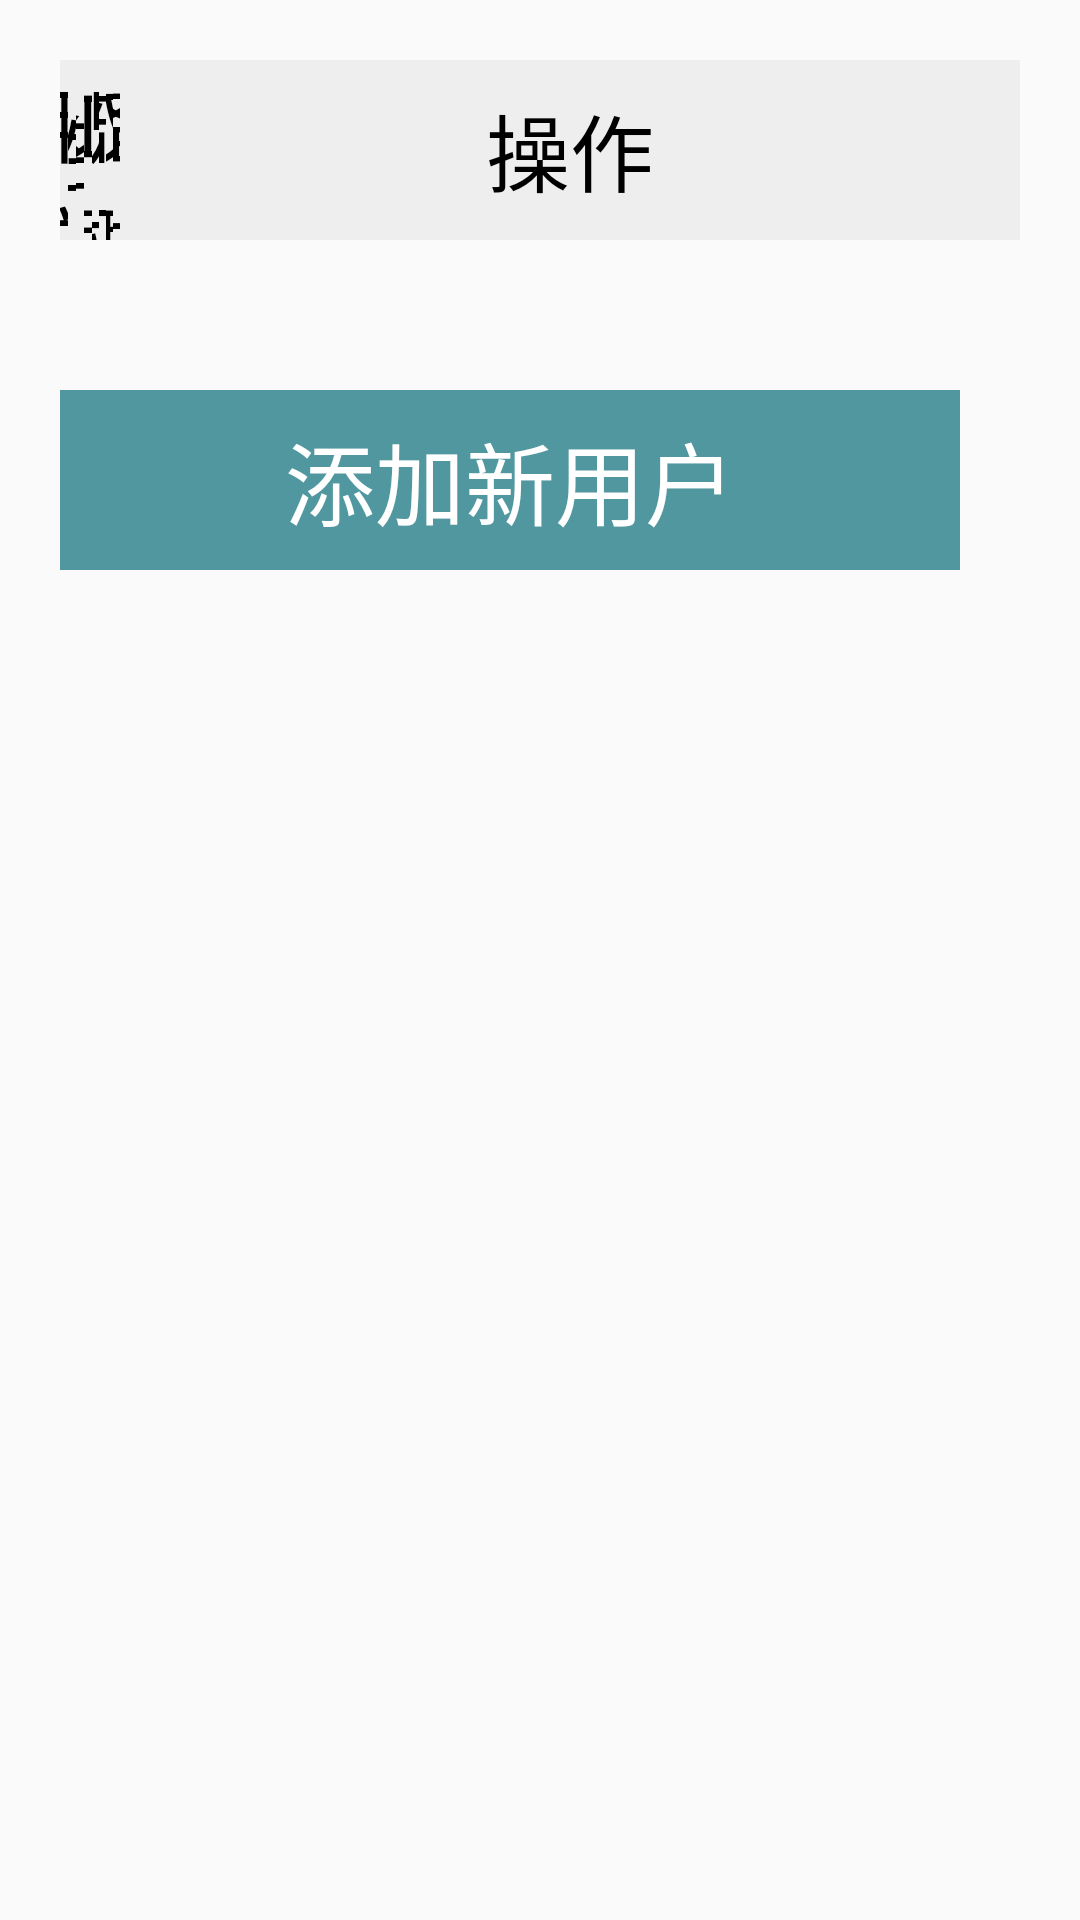

Write the Android layout XML for this screen, with the resource values it uses.
<!-- AndroidManifest.xml: application theme NoStatusTheme -->
<!-- res/layout/fragment_user_setting.xml -->
<?xml version="1.0" encoding="utf-8"?>
<LinearLayout xmlns:android="http://schemas.android.com/apk/res/android"
    xmlns:tools="http://schemas.android.com/tools"
    android:layout_width="match_parent"
    android:layout_height="match_parent"
    android:orientation="vertical"
    android:padding="@dimen/dimen_20"
    tools:context=".ui.setting.UserSettingFragment">

    <LinearLayout
        android:layout_width="match_parent"
        android:layout_height="@dimen/dimen_60"
        android:background="@color/title_bg_gray">

        <TextView
            android:layout_width="match_parent"
            android:layout_height="match_parent"
            android:layout_weight="1"
            android:gravity="center"
            android:text="@string/user_setting_nikename"
            android:textColor="@color/black_deep"
            android:textSize="@dimen/dp_28" />

        <TextView
            android:layout_width="match_parent"
            android:layout_height="match_parent"
            android:layout_weight="1"
            android:gravity="center"
            android:text="@string/user_setting_xing"
            android:textColor="@color/black_deep"
            android:textSize="@dimen/dp_28" />

        <TextView
            android:layout_width="match_parent"
            android:layout_height="match_parent"
            android:layout_weight="1"
            android:gravity="center"
            android:text="@string/user_setting_ming"
            android:textColor="@color/black_deep"
            android:textSize="@dimen/dp_28" />

        <TextView
            android:layout_width="match_parent"
            android:layout_height="match_parent"
            android:layout_weight="1"
            android:gravity="center"
            android:text="@string/user_setting_num"
            android:textColor="@color/black_deep"
            android:textSize="@dimen/dp_28" />

        <TextView
            android:layout_width="match_parent"
            android:layout_height="match_parent"
            android:layout_weight="1"
            android:gravity="center"
            android:text="@string/user_setting_job"
            android:textColor="@color/black_deep"
            android:textSize="@dimen/dp_28" />

        <TextView
            android:layout_width="match_parent"
            android:layout_height="match_parent"
            android:layout_weight="1"
            android:gravity="center"
            android:text="@string/user_setting_dept"
            android:textColor="@color/black_deep"
            android:textSize="@dimen/dp_28" />

        <TextView
            android:layout_width="match_parent"
            android:layout_height="match_parent"
            android:layout_weight="1"
            android:gravity="center"
            android:text="@string/user_setting_permission"
            android:textColor="@color/black_deep"
            android:textSize="@dimen/dp_28" />

        <TextView
            android:layout_width="match_parent"
            android:layout_height="match_parent"
            android:layout_weight="1"
            android:gravity="center"
            android:text="@string/user_setting_disc"
            android:textColor="@color/black_deep"
            android:textSize="@dimen/dp_28" />

        <TextView
            android:layout_width="@dimen/dp_300"
            android:layout_height="match_parent"
            android:gravity="center"
            android:text="@string/user_setting_opt"
            android:textColor="@color/black_deep"
            android:textSize="@dimen/dp_28" />


    </LinearLayout>

    <androidx.recyclerview.widget.RecyclerView
        android:id="@+id/rv_user"
        android:layout_width="match_parent"
        android:layout_height="wrap_content" />


    <TextView
        android:id="@+id/tv_add_user"
        android:layout_width="@dimen/dp_300"
        android:layout_height="@dimen/dimen_60"
        android:layout_marginTop="@dimen/dimen_50"
        android:background="@color/blue"
        android:gravity="center"
        android:text="添加新用户"
        android:textColor="@color/white"
        android:textSize="@dimen/dimen_30" />


</LinearLayout>
<!-- resources referenced by this layout -->
<resources>
  <color name="black_deep">#000000</color>
  <color name="blue">#5197a0</color>
  <color name="title_bg_gray">#eeeeee</color>
  <color name="white">#ffffff</color>
  <dimen name="dimen_20">20.0dip</dimen>
  <dimen name="dimen_30">30.0dip</dimen>
  <dimen name="dimen_50">50.0dip</dimen>
  <dimen name="dimen_60">60.0dip</dimen>
  <dimen name="dp_28">28.0dip</dimen>
  <dimen name="dp_300">300.0dip</dimen>
  <string name="user_setting_dept">部门</string>
  <string name="user_setting_disc">备注</string>
  <string name="user_setting_job">职位</string>
  <string name="user_setting_ming">名</string>
  <string name="user_setting_nikename">用户名</string>
  <string name="user_setting_num">工号</string>
  <string name="user_setting_opt">操作</string>
  <string name="user_setting_permission">权限</string>
  <string name="user_setting_xing">姓</string>
  <style name="NoStatusTheme" parent="AppTheme">
          <item name="windowNoTitle">true</item>
          <item name="android:windowFullscreen">true</item>
      </style>
  <style name="AppTheme" parent="Theme.AppCompat.Light.DarkActionBar">
          
          <item name="colorPrimary">@color/colorPrimary</item>
          <item name="colorPrimaryDark">@color/colorPrimaryDark</item>
          <item name="colorAccent">@color/colorAccent</item>
      </style>
  <color name="colorPrimary">#6200EE</color>
  <color name="colorPrimaryDark">#3700B3</color>
  <color name="colorAccent">#03DAC5</color>
</resources>
